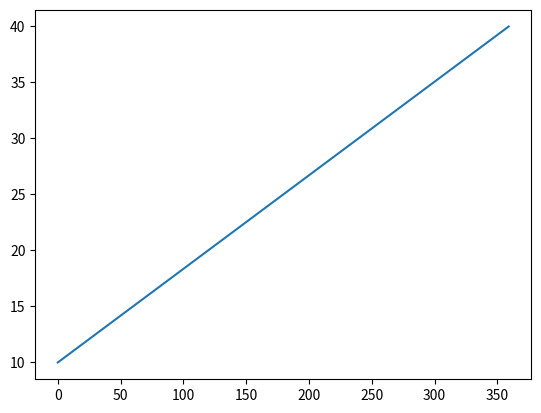

Here is the Python script that generated this plot:
import numpy as np
import matplotlib.pylab as plt

### 逆にすればいいじゃないの
### (0 ~ 360) ==>> (angle_fm ~ angle_sl)
### (x0, y0) = (angle_fm,0)
### (x1, y1) = (angle_sl,num_ch_up-1)

angle_fm = 10.
angle_sl = 40.

num_ch_up = 360
a = np.linspace(0, num_ch_up, int(num_ch_up))
### (0 ~ 360) ==>> (angle_fm ~ angle_sl)

Ca = (angle_fm- angle_sl) / (a[0]-a[-1])
Cb = angle_fm - Ca * a[0]
a = Ca * a + Cb

print(a)
plt.plot(a)
plt.show()



